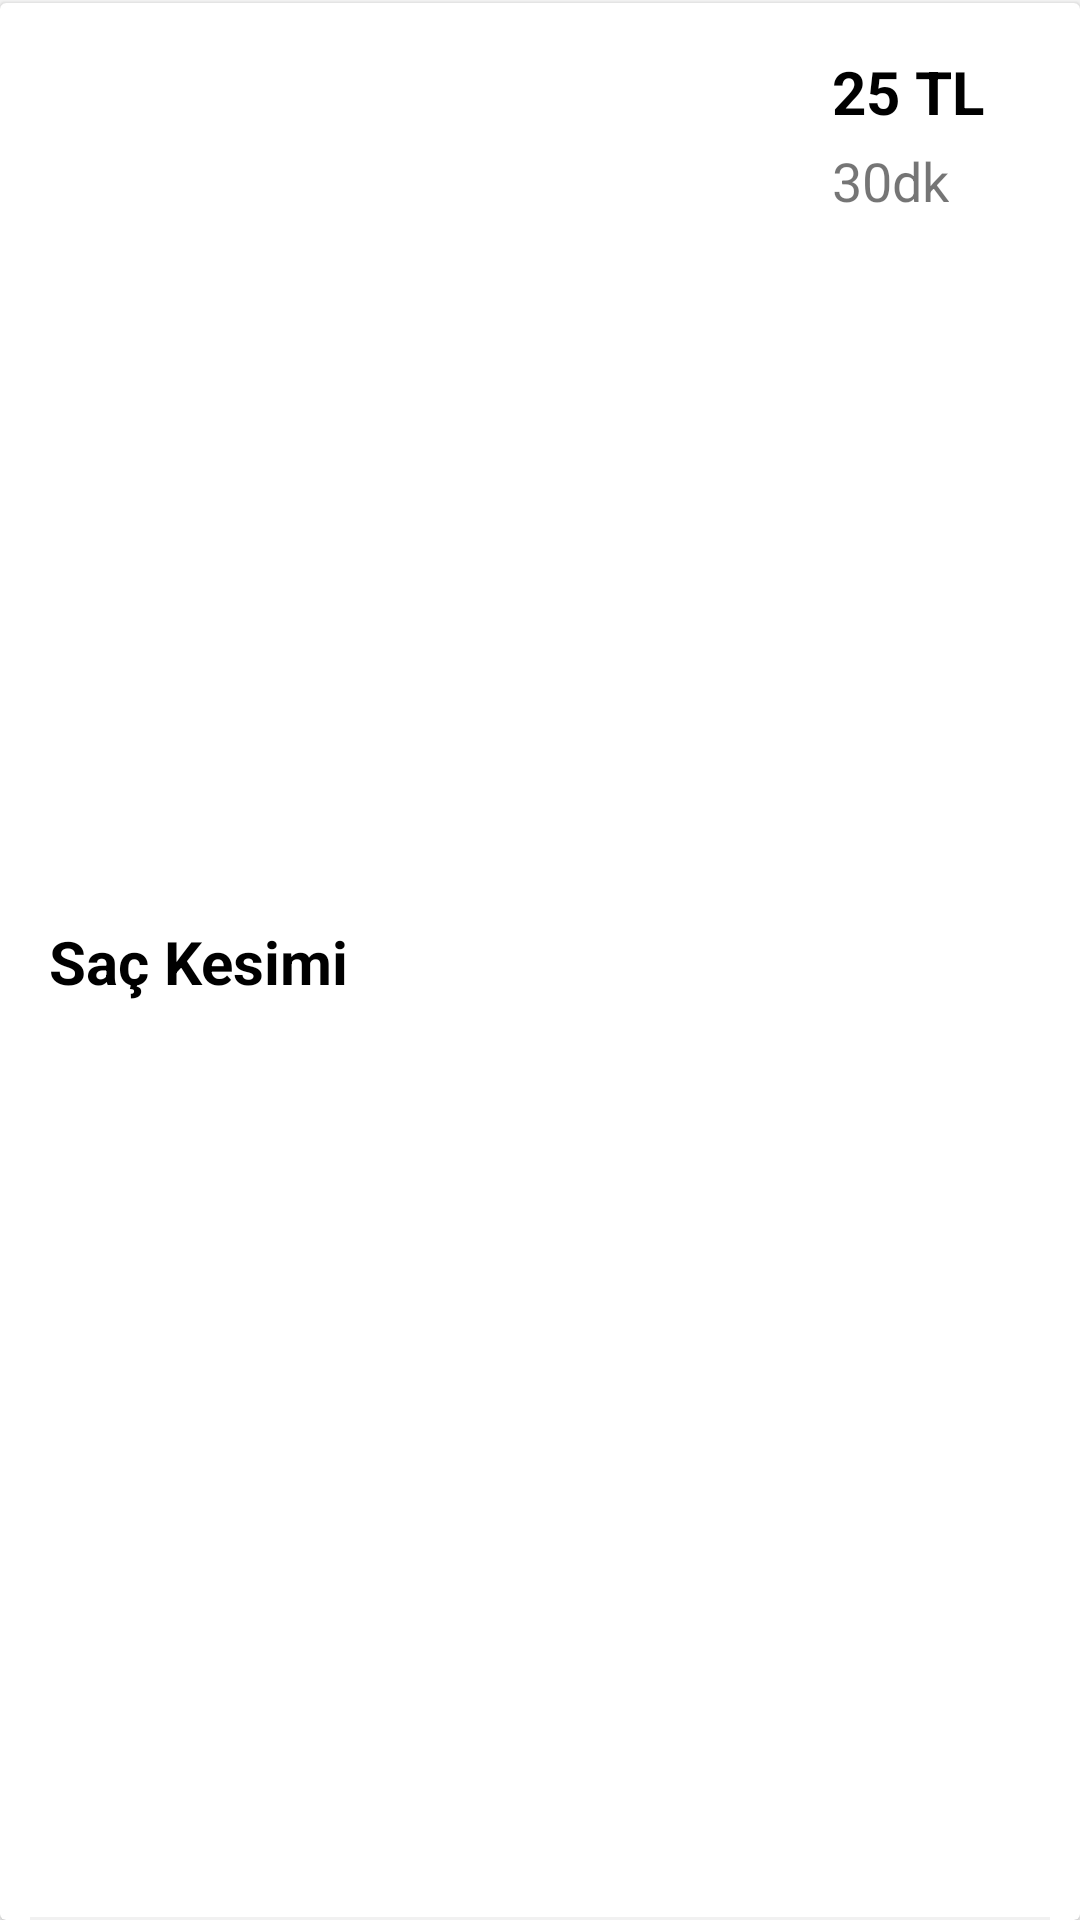

Layout XML and referenced resources for this Android screen:
<!-- AndroidManifest.xml: application theme AppTheme -->
<!-- res/layout/card_barber_service_list.xml -->
<?xml version="1.0" encoding="utf-8"?>
<LinearLayout xmlns:android="http://schemas.android.com/apk/res/android"
    xmlns:app="http://schemas.android.com/apk/res-auto"
    xmlns:tools="http://schemas.android.com/tools"
    android:layout_width="match_parent"
    android:layout_height="85dp"
    android:orientation="vertical">

    <androidx.cardview.widget.CardView
        android:id="@+id/barberServiceListCardView"
        android:layout_width="match_parent"
        android:layout_height="match_parent"
        android:layout_marginTop="1dp"
        android:padding="1dp">

        <androidx.constraintlayout.widget.ConstraintLayout
            android:layout_width="match_parent"
            android:layout_height="match_parent">

            <TextView
                android:id="@+id/barberServiceListName"
                android:layout_width="wrap_content"
                android:layout_height="wrap_content"
                android:layout_marginStart="16dp"
                android:gravity="center"
                android:text="Saç Kesimi"
                android:textColor="@color/colorTextBlack"
                android:textSize="20sp"
                android:textStyle="bold"
                app:layout_constraintBottom_toBottomOf="parent"
                app:layout_constraintStart_toStartOf="parent"
                app:layout_constraintTop_toTopOf="parent" />

            <TextView
                android:id="@+id/barberServiceListPrice"
                android:layout_width="wrap_content"
                android:layout_height="wrap_content"
                android:layout_marginTop="16dp"
                android:layout_marginEnd="32dp"
                android:text="25 TL"
                android:textColor="@color/colorTextBlack"
                android:textSize="20sp"
                android:textStyle="bold"
                app:layout_constraintEnd_toEndOf="parent"
                app:layout_constraintTop_toTopOf="parent" />

            <TextView
                android:id="@+id/barberServiceListTime"
                android:layout_width="wrap_content"
                android:layout_height="wrap_content"
                android:layout_marginTop="4dp"
                android:text="30dk"
                android:textSize="18sp"
                app:layout_constraintStart_toStartOf="@+id/barberServiceListPrice"
                app:layout_constraintTop_toBottomOf="@+id/barberServiceListPrice" />


            <View
                android:id="@+id/view2"
                android:layout_width="0dp"
                android:layout_height="1dp"
                android:layout_marginStart="10dp"
                android:layout_marginEnd="10dp"
                android:background="@color/colorTextGrey"
                app:layout_constraintBottom_toBottomOf="parent"
                app:layout_constraintEnd_toEndOf="parent"
                app:layout_constraintStart_toStartOf="parent" />

        </androidx.constraintlayout.widget.ConstraintLayout>
    </androidx.cardview.widget.CardView>
</LinearLayout>
<!-- resources referenced by this layout -->
<resources>
  <color name="colorTextBlack">#000000</color>
  <color name="colorTextGrey">#f1f1f1</color>
  <style name="AppTheme" parent="Theme.AppCompat.Light.DarkActionBar">
          
          <item name="colorPrimary">@color/colorPrimary</item>
          <item name="colorPrimaryDark">@color/colorPrimaryDark</item>
          <item name="colorAccent">@color/colorAccent</item>
          <item name="windowNoTitle">true</item>
          <item name="windowActionBar">false</item>
      </style>
  <color name="colorPrimary">#6200EE</color>
  <color name="colorPrimaryDark">#3700B3</color>
  <color name="colorAccent">#03DAC5</color>
</resources>
